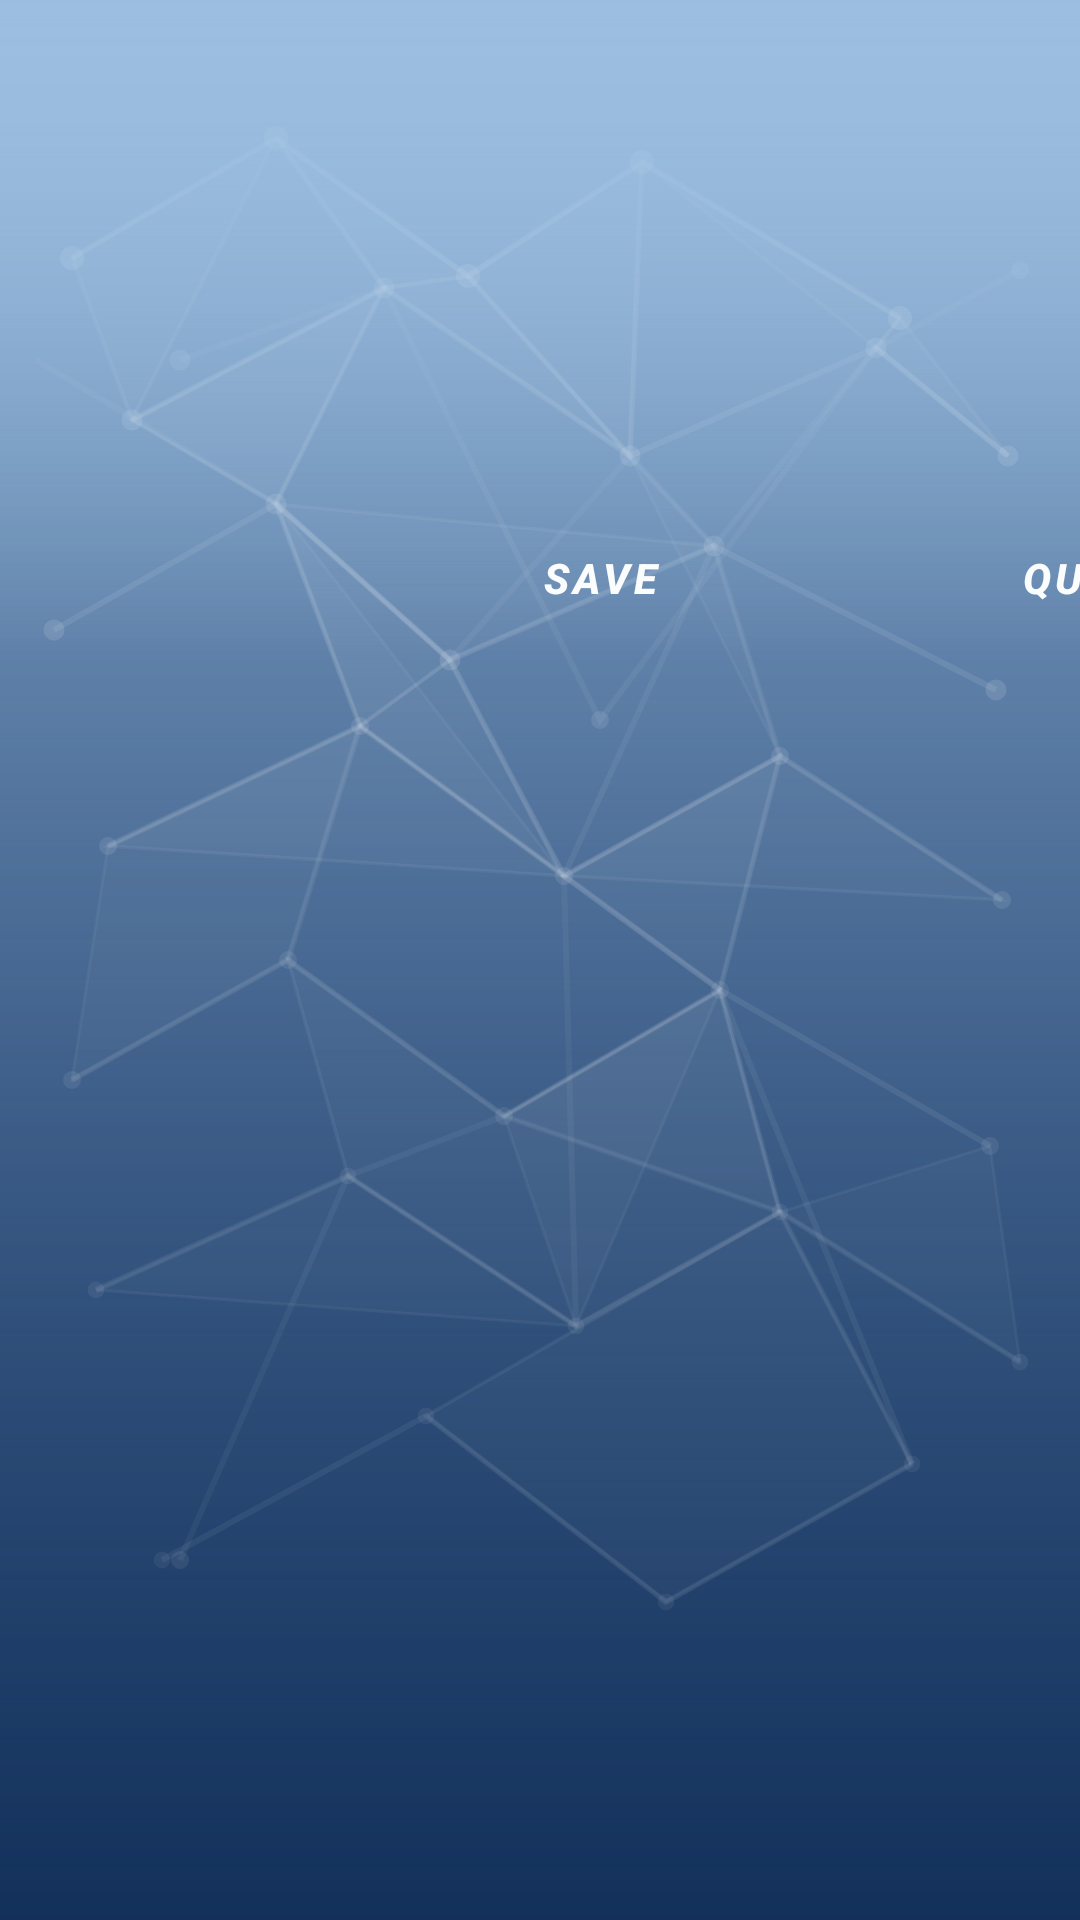

Write the Android layout XML for this screen, with the resource values it uses.
<!-- AndroidManifest.xml: application theme Theme.MonkeyLadder -->
<!-- res/layout/monkey_ladder_continue_screen.xml -->
<?xml version="1.0" encoding="utf-8"?>
<LinearLayout xmlns:android="http://schemas.android.com/apk/res/android"
    android:id="@+id/layoutHolder1"
    android:layout_width="match_parent"
    android:layout_height="match_parent"
    android:background="@drawable/brain_gain_background"
    android:baselineAligned="false"
    android:orientation="vertical">


    <TextView
        android:id="@+id/score"
        android:layout_width="108sp"
        android:layout_height="50sp"
        android:text=""
        android:layout_gravity="center"
        android:textAlignment="center"
        android:layout_marginTop="60dp"
        android:textColor="@android:color/white" />

    <LinearLayout xmlns:android="http://schemas.android.com/apk/res/android"
        android:id="@+id/layoutHolder2"
        android:layout_width="match_parent"
        android:layout_height="match_parent"
        android:baselineAligned="false"
        android:orientation="horizontal">

        <Button
            android:id="@+id/saveButton"
            android:layout_width="150dp"
            android:layout_height="55dp"
            android:layout_marginStart="125dp"
            android:layout_marginTop="55dp"
            android:background="@drawable/monkey_ladder_button_border"
            android:text="@string/save"
            android:textColor="#fbfcfc"
            android:textStyle="bold|italic" />

        <Button
            android:id="@+id/quitButton"
            android:layout_marginStart="8dp"
            android:layout_width="150dp"
            android:layout_height="55dp"
            android:layout_marginTop="55dp"
            android:background="@drawable/monkey_ladder_button_border"
            android:text="@string/quit"
            android:textColor="#fbfcfc"
            android:textStyle="bold|italic" />

        <Button
            android:id="@+id/continueButton"
            android:layout_width="150dp"
            android:layout_height="55dp"
            android:layout_marginTop="55dp"
            android:layout_marginStart="8dp"
            android:background="@drawable/monkey_ladder_button_border"
            android:text="@string/continueButton"
            android:textColor="#fbfcfc"
            android:textStyle="bold|italic" />
    </LinearLayout>
</LinearLayout>
<!-- resources referenced by this layout -->
<resources>
  <!-- drawable brain_gain_background (drawable) -->
  <?xml version="1.0" encoding="utf-8"?>
  <layer-list xmlns:android="http://schemas.android.com/apk/res/android">
  
      
      <item>
          <shape android:shape="rectangle">
              <gradient
                  android:angle="270"
                  android:startColor="#9BBEE0"
                  android:endColor="#5E84B5"
                  android:type="linear" />
          </shape>
      </item>
  
      
      <item>
          <shape android:shape="rectangle">
              <gradient
                  android:angle="270"
                  android:startColor="@android:color/transparent"
                  android:endColor="@color/colorPrimaryDark"
                  android:type="linear" />
          </shape>
      </item>
  
      
      <item android:drawable="@drawable/splash_network_pattern" />
  
      
      <item android:height="220dp" android:gravity="top">
          <shape android:shape="rectangle">
              <gradient
                  android:angle="270"
                  android:startColor="#9BBEE0"
                  android:endColor="@android:color/transparent"
                  android:type="linear" />
          </shape>
      </item>
  
  </layer-list>
  <string name="continueButton">Continue</string>
  <string name="quit">Quit</string>
  <string name="save">Save</string>
  <style name="Theme.MonkeyLadder" parent="Theme.MaterialComponents.DayNight.DarkActionBar">
          
          <item name="colorPrimary">@color/purple_500</item>
          <item name="colorPrimaryVariant">@color/purple_700</item>
          <item name="colorOnPrimary">@color/white</item>
          
          <item name="colorSecondary">@color/teal_200</item>
          <item name="colorSecondaryVariant">@color/teal_700</item>
          <item name="colorOnSecondary">@color/black</item>
          
          <item name="android:statusBarColor" tools:targetApi="l">?attr/colorPrimaryVariant</item>
          
      </style>
  <color name="colorPrimaryDark">#12305A</color>
  <!-- drawable splash_network_pattern: vector/xml drawable (drawable, 14572 chars, omitted) -->
  <color name="purple_500">#FF6200EE</color>
  <color name="purple_700">#FF3700B3</color>
  <color name="white">#FFFFFFFF</color>
  <color name="teal_200">#FF03DAC5</color>
  <color name="teal_700">#FF018786</color>
  <color name="black">#FF000000</color>
</resources>
